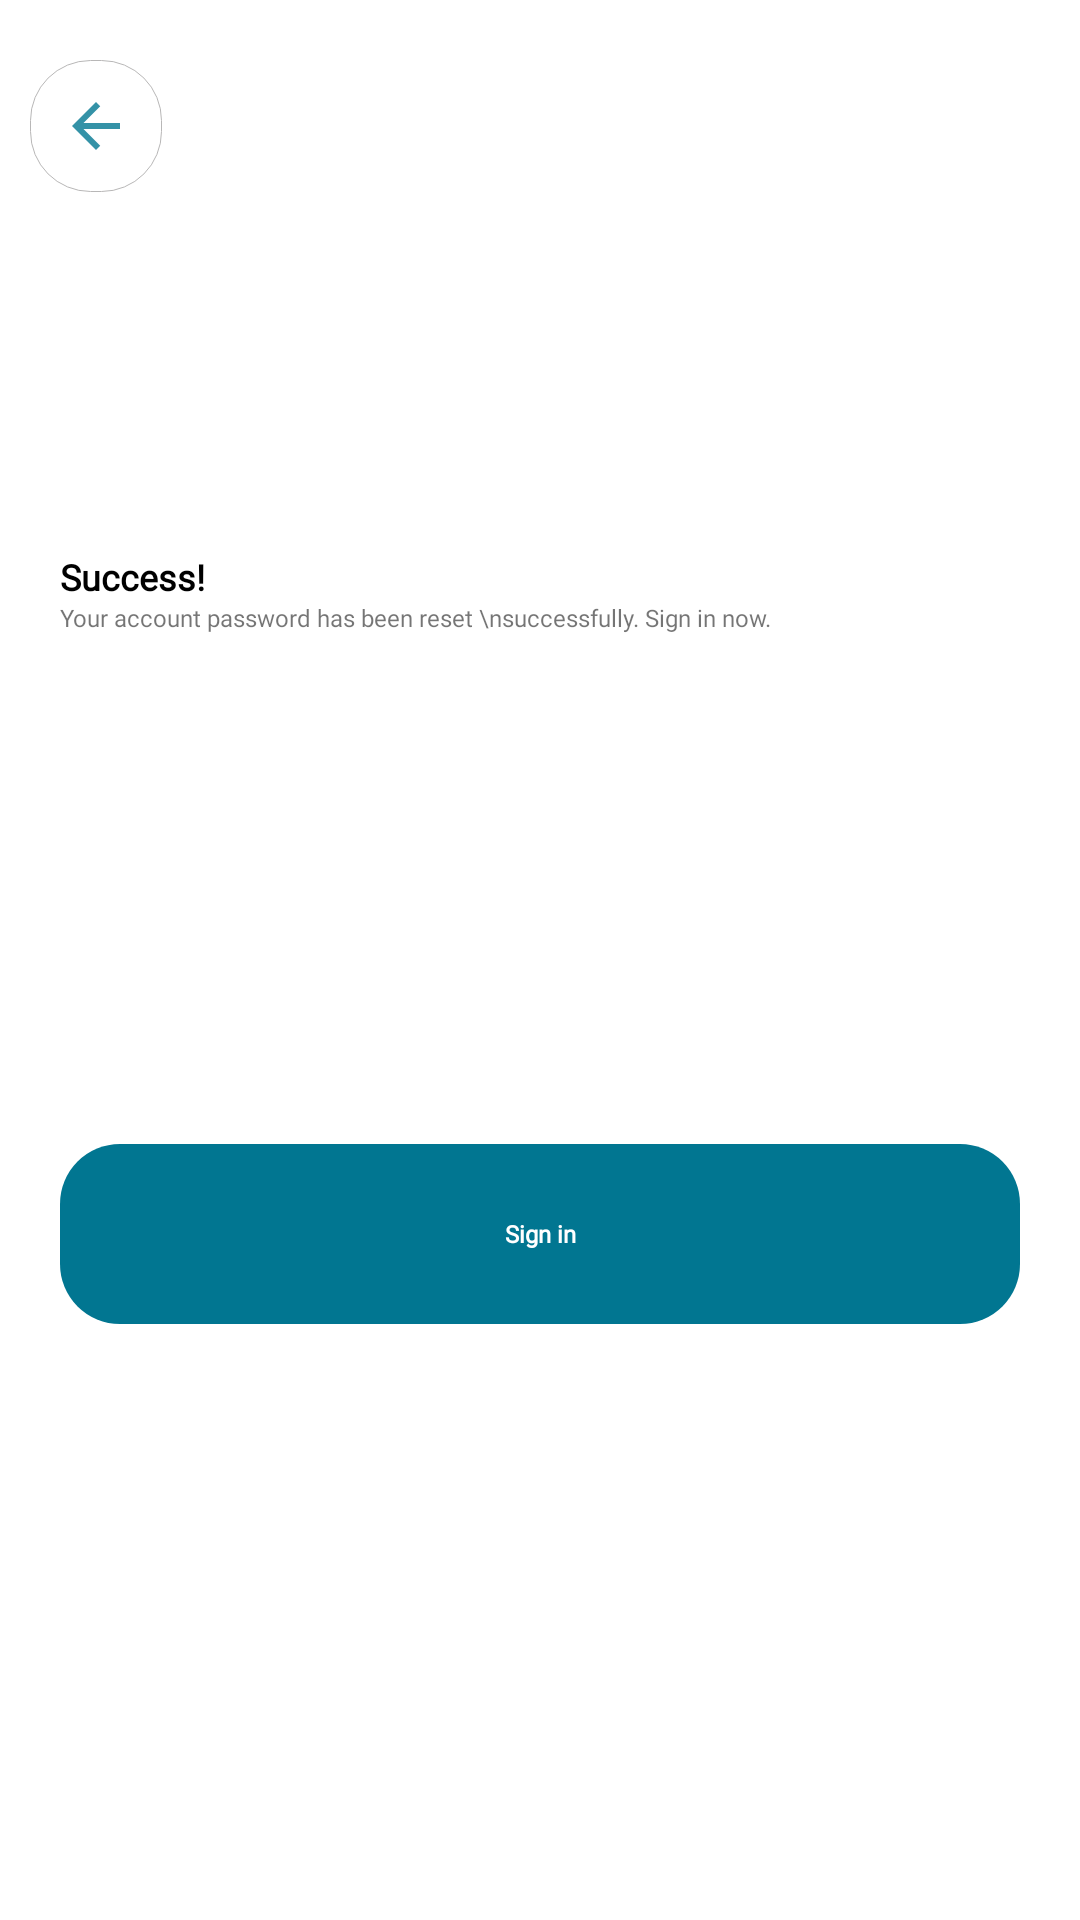

Android layout source for this screen:
<!-- AndroidManifest.xml: application theme AppTheme -->
<!-- res/layout/activity_reset_success.xml -->
<?xml version="1.0" encoding="utf-8"?>
<LinearLayout xmlns:android="http://schemas.android.com/apk/res/android"
    xmlns:app="http://schemas.android.com/apk/res-auto"
    xmlns:tools="http://schemas.android.com/tools"
    android:layout_width="match_parent"
    android:layout_height="match_parent"
    android:layout_gravity="center"
    android:orientation="vertical"
    android:background="#ffffff"
    tools:context=".ResetSuccess">

    <ScrollView
        android:layout_width="match_parent"
        android:layout_height="wrap_content"
        android:padding="10dp"
        android:layout_marginTop="10dp">
        <LinearLayout
            android:layout_width="match_parent"
            android:layout_height="wrap_content"
            android:orientation="vertical">
            <LinearLayout
                android:layout_width="wrap_content"
                android:layout_height="wrap_content"
                android:padding="10dp"
                android:background="@drawable/plain_white_layout">
                <ImageView
                    android:layout_width="wrap_content"
                    android:layout_height="wrap_content"
                    android:src="@drawable/ic_arrow_back"/>
            </LinearLayout>


            <TextView
                android:layout_width="wrap_content"
                android:layout_height="wrap_content"
                android:text="Success!"
                android:textColor="#000000"
                android:textStyle="bold"
                android:textSize="12dp"
                android:layout_marginTop="120dp"
                android:layout_marginLeft="10dp"
                android:fontFamily="@font/poppinsregular"/>
            <TextView
                android:layout_width="wrap_content"
                android:layout_height="wrap_content"
                android:text="Your account password has been reset \nsuccessfully. Sign in now."
                android:textSize="8dp"
                android:layout_marginLeft="10dp"
                android:fontFamily="@font/poppinsbold"/>





            <Button
                android:layout_width="match_parent"
                android:layout_height="60dp"
                android:background="@drawable/blue_layout"
                android:layout_marginTop="170dp"
                android:layout_marginLeft="10dp"
                android:layout_marginBottom="50dp"
                android:layout_marginRight="10dp"
                android:id="@+id/reset"
                android:stateListAnimator="@null"
                android:text="Sign in"
                android:textStyle="bold"
                android:textSize="8dp"
                android:textColor="#ffffff"
                android:textAllCaps="false"
                android:fontFamily="@font/poppinslight"/>


        </LinearLayout>
    </ScrollView>


</LinearLayout>
<!-- resources referenced by this layout -->
<resources>
  <!-- drawable blue_layout (drawable) -->
  <?xml version="1.0" encoding="utf-8"?>
  <shape xmlns:android="http://schemas.android.com/apk/res/android">
      <corners
          android:radius="20dp"/>
      <solid
          android:color="#017691"/>
  
  </shape>
  <!-- drawable ic_arrow_back (drawable-anydpi) -->
  <vector xmlns:android="http://schemas.android.com/apk/res/android"
      android:width="24dp"
      android:height="24dp"
      android:viewportWidth="24"
      android:viewportHeight="24"
      android:tint="#017691"
      android:alpha="0.8">
      <path
          android:fillColor="#FF000000"
          android:pathData="M20,11H7.83l5.59,-5.59L12,4l-8,8 8,8 1.41,-1.41L7.83,13H20v-2z"/>
  </vector>
  <!-- drawable plain_white_layout (drawable) -->
  <?xml version="1.0" encoding="utf-8"?>
  <shape xmlns:android="http://schemas.android.com/apk/res/android">
      <corners
          android:radius="20dp"/>
      <solid
          android:color="#ffffff"/>
      <stroke
          android:color="#b8b7b7"
          android:width="0.3dp"/>
  
  </shape>
  <style name="AppTheme" parent="Theme.AppCompat.Light.NoActionBar">
          
          <item name="colorPrimary">@color/colorPrimary</item>
          <item name="colorPrimaryDark">@color/colorPrimaryDark</item>
          <item name="colorAccent">@color/colorAccent</item>
          <item name="android:windowAnimationStyle">@style/WindowAnimationTransition</item>
          <item name="android:windowActivityTransitions" tools:ignore="NewApi">true</item>
      </style>
  <color name="colorPrimary">#008577</color>
  <color name="colorPrimaryDark">#00574B</color>
  <color name="colorAccent">#ffffff</color>
  <style name="WindowAnimationTransition">
          <item name="android:windowEnterAnimation">@android:anim/fade_in</item>
          <item name="android:windowExitAnimation">@android:anim/fade_out</item>
          <item name="android:duration">5000</item>
      </style>
</resources>
